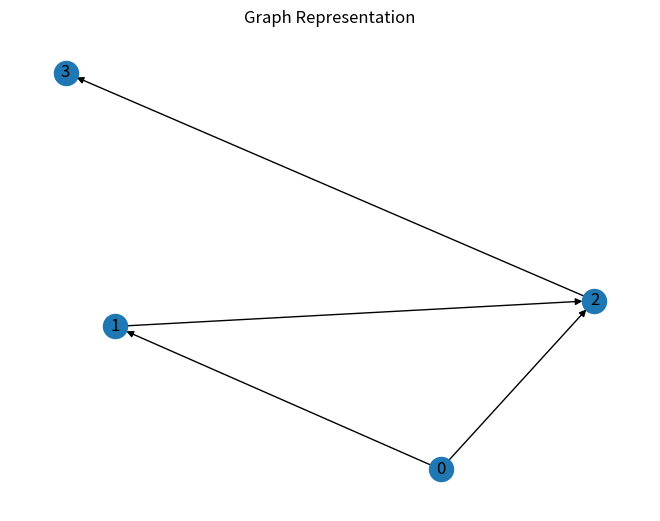

This figure's Python source:
import networkx as nx
import matplotlib.pyplot as plt

# 🔹 Adjacency List
graph = {
    0: [1, 2],
    1: [2],
    2: [3],
    3: []
}

print("Adjacency List:")
print(graph)

# 🔹 Adjacency Matrix
matrix = [
    [0,1,1,0],
    [0,0,1,0],
    [0,0,0,1],
    [0,0,0,0]
]

print("\nAdjacency Matrix:")
for row in matrix:
    print(row)

# 🔹 Graph Visualization
G = nx.DiGraph()

for node in graph:
    for neighbor in graph[node]:
        G.add_edge(node, neighbor)

plt.figure()
pos = nx.spring_layout(G)

nx.draw(G, pos, with_labels=True)
plt.title("Graph Representation")

plt.show()
